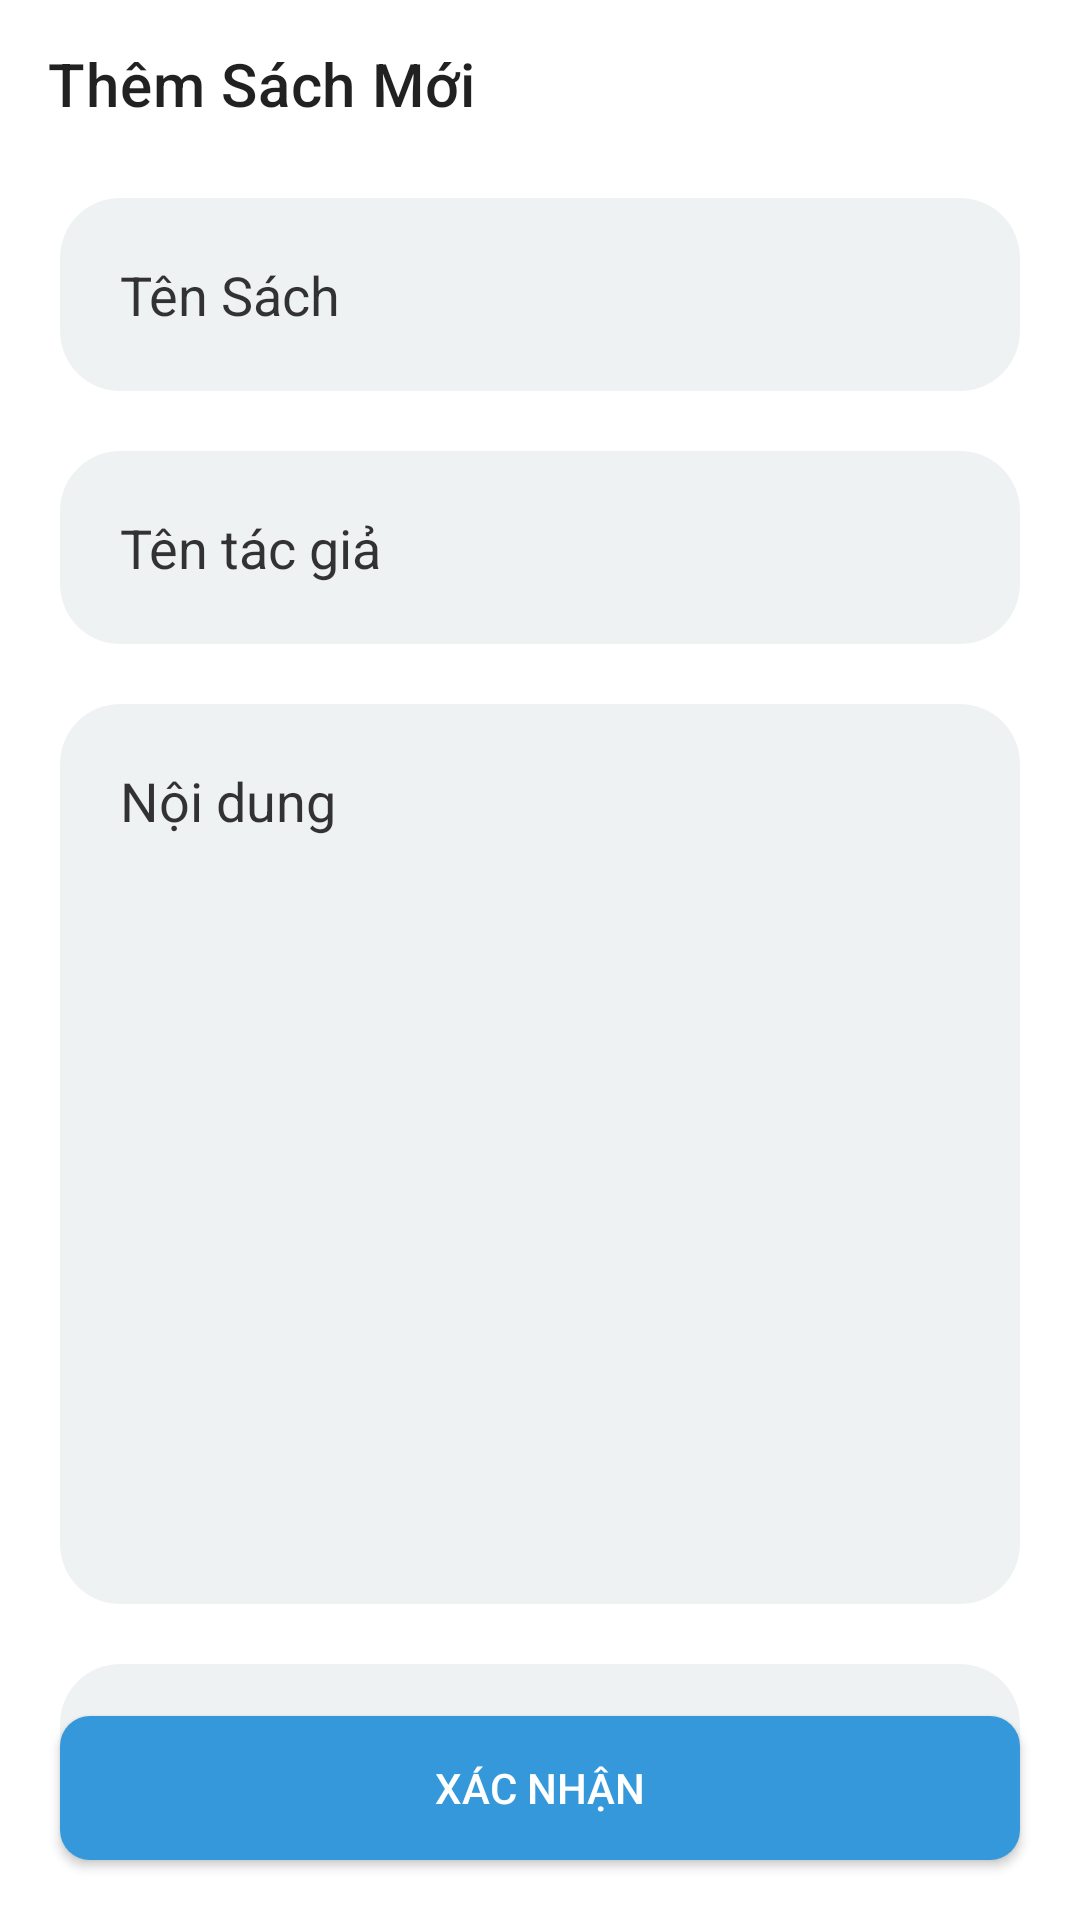

Produce the Android XML layout that renders to this screen, including the resource entries it uses.
<!-- AndroidManifest.xml: application theme Theme.LamThu -->
<!-- res/layout/activity_add.xml -->
<?xml version="1.0" encoding="utf-8"?>
<RelativeLayout xmlns:android="http://schemas.android.com/apk/res/android"
    xmlns:app="http://schemas.android.com/apk/res-auto"
    xmlns:tools="http://schemas.android.com/tools"
    android:layout_width="match_parent"
    android:layout_height="match_parent"
    tools:context=".Add_Activity">

    <View
        android:layout_width="400dp"
        android:layout_height="400dp"
        android:layout_centerInParent="true"
        android:background="@drawable/load" />
    <com.google.android.material.appbar.AppBarLayout
        android:layout_width="match_parent"
        android:layout_height="wrap_content"
        android:theme="@style/ThemeOverlay.AppCompat.Dark.ActionBar"
        android:id="@+id/layout_toobar">
        <com.google.android.material.appbar.MaterialToolbar
            android:layout_width="match_parent"
            android:layout_height="?attr/actionBarSize"
            android:id="@+id/toolbar_Them"
            android:background="@color/white"
            android:theme="@style/ThemeOverlay.AppCompat.Light"
            app:navigationIcon="@drawable/ic_baseline_arrow_back_24"
            app:title="Thêm Sách Mới">

        </com.google.android.material.appbar.MaterialToolbar>
    </com.google.android.material.appbar.AppBarLayout>

    <ScrollView
        android:layout_width="match_parent"
        android:layout_height="590dp"
        android:layout_below="@+id/layout_toobar">
        <androidx.constraintlayout.widget.ConstraintLayout
            android:layout_width="match_parent"
            android:layout_height="match_parent">
            <LinearLayout
                android:layout_width="match_parent"
                android:layout_height="wrap_content"
                android:orientation="vertical">
                <LinearLayout
                    android:layout_width="match_parent"
                    android:layout_height="wrap_content"
                    android:layout_weight="2"
                    android:orientation="horizontal"/>

                <EditText
                    android:alpha="0.8"
                    android:id="@+id/txt_tenSach"
                    android:layout_width="match_parent"
                    android:layout_height="wrap_content"
                    android:layout_marginStart="20dp"
                    android:layout_marginTop="10dp"
                    android:layout_marginEnd="20dp"
                    android:layout_marginBottom="10dp"
                    android:hint="Tên Sách"
                    android:background="@drawable/bgr_txt"
                    android:padding="20dp"
                    android:textColor="@color/black"
                    android:textColorHint="@color/black"/>

                <EditText
                    android:alpha="0.8"
                    android:background="@drawable/bgr_txt"
                    android:padding="20dp"
                    android:id="@+id/txt_tacGia"
                    android:layout_width="match_parent"
                    android:textColor="@color/black"
                    android:textColorHint="@color/black"
                    android:layout_height="wrap_content"
                    android:layout_marginStart="20dp"
                    android:layout_marginTop="10dp"
                    android:layout_marginEnd="20dp"
                    android:layout_marginBottom="10dp"
                    android:hint="Tên tác giả" />

                <EditText
                    android:alpha="0.8"
                    android:background="@drawable/bgr_txt"
                    android:id="@+id/txt_moTa_them"
                    android:layout_width="match_parent"
                    android:layout_height="300dp"
                    android:layout_marginStart="20dp"
                    android:layout_marginTop="10dp"
                    android:layout_marginEnd="20dp"
                    android:layout_marginBottom="10dp"
                    android:hint="Nội dung"
                    android:paddingStart="20dp"
                    android:gravity="top|left"
                    android:paddingTop="20dp"
                    android:textColor="@color/black"
                    android:textColorHint="@color/black"/>

                <EditText
                    android:alpha="0.8"
                    android:textColor="@color/black"
                    android:textColorHint="@color/black"
                    android:id="@+id/txt_url"
                    android:layout_width="match_parent"
                    android:layout_height="wrap_content"
                    android:layout_marginStart="20dp"
                    android:layout_marginTop="10dp"
                    android:layout_marginEnd="20dp"
                    android:layout_marginBottom="10dp"
                    android:hint="Địa chỉ ảnh"
                    android:background="@drawable/bgr_txt"
                    android:padding="20dp"/>


            </LinearLayout>
        </androidx.constraintlayout.widget.ConstraintLayout>
    </ScrollView>
    <androidx.appcompat.widget.AppCompatButton
        android:layout_width="match_parent"
        android:layout_height="wrap_content"
        android:layout_alignParentBottom="true"
        android:layout_margin="20dp"
        android:text="Xác nhận"
        android:id="@+id/btn_add"
        android:background="@drawable/bgr_btndocsach"
        android:textColor="@color/white">

    </androidx.appcompat.widget.AppCompatButton>

</RelativeLayout>
<!-- resources referenced by this layout -->
<resources>
  <color name="black">#FF000000</color>
  <color name="white">#FFFFFFFF</color>
  <!-- drawable bgr_btndocsach (drawable) -->
  <?xml version="1.0" encoding="utf-8"?>
  <shape xmlns:android="http://schemas.android.com/apk/res/android">
      <solid android:color="#3498db"/>
      <corners android:radius="10dp"/>
  </shape>
  <!-- drawable bgr_txt (drawable) -->
  <?xml version="1.0" encoding="utf-8"?>
  <shape xmlns:android="http://schemas.android.com/apk/res/android">
      <solid android:color="#ecf0f1"/>
      <corners android:radius="20dp"/>
      <stroke android:color="@null"/>
  </shape>
  <style name="Theme.LamThu" parent="Theme.MaterialComponents.DayNight.NoActionBar">
          
          <item name="colorPrimary">@color/purple_500</item>
          <item name="colorPrimaryVariant">@color/purple_700</item>
          <item name="colorOnPrimary">@color/white</item>
          
          <item name="colorSecondary">@color/teal_200</item>
          <item name="colorSecondaryVariant">@color/teal_700</item>
          <item name="colorOnSecondary">@color/black</item>
          
          <item name="android:statusBarColor" tools:targetApi="l">?attr/colorPrimaryVariant</item>
          
      </style>
  <color name="purple_500">#95a5a6</color>
  <color name="purple_700">#569147</color>
  <color name="teal_200">#FF03DAC5</color>
  <color name="teal_700">#FF018786</color>
</resources>
